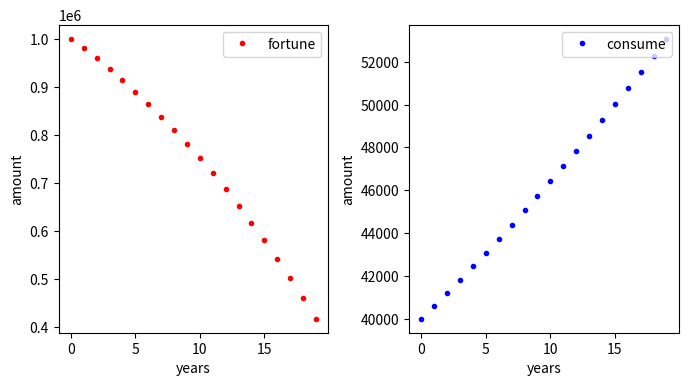

This chart was generated by the following Python code:
# -*- coding: utf-8 -*-
"""
Created on Sun Sep 13 15:57:28 2015

[redacted]
"""

import numpy as np
import matplotlib.pyplot as plt

N  = 20                ## number of years
F  = 1.0E+6            ## fortune
x0 = F                 ## initial fortune
p  = 2.0               ## percent interest rate
q  = 200.0             ## percent of interest in first year
c0 = (p*q)/1.0E+4*F    ## consume in first yeat
I  = 1.5               ## percent iinflation

index_list = range(N)
x = np.zeros(len(index_list))
x[0] = x0
c = np.zeros_like(x)
c[0] = c0

for n in index_list[1:]:
    x[n] = x[n-1] + (p/100.0)*x[n-1] - c[n-1]
    c[n] = c[n-1] + (I/100.0)*c[n-1]

plt.rc('figure', figsize=(8,4))

fig = plt.figure()
ax1 = fig.add_subplot(121)
ax2 = fig.add_subplot(122)
plt.subplots_adjust(wspace=0.3, hspace=0.0)

ax1.plot(index_list, x, 'r.', label='fortune')
ax1.set_xlabel('years')
ax1.set_ylabel('amount')
ax1.legend(loc=1)

ax2.plot(index_list, c, 'b.', label='consume')
ax2.set_xlabel('years')
ax2.set_ylabel('amount')
ax2.legend(loc=1)